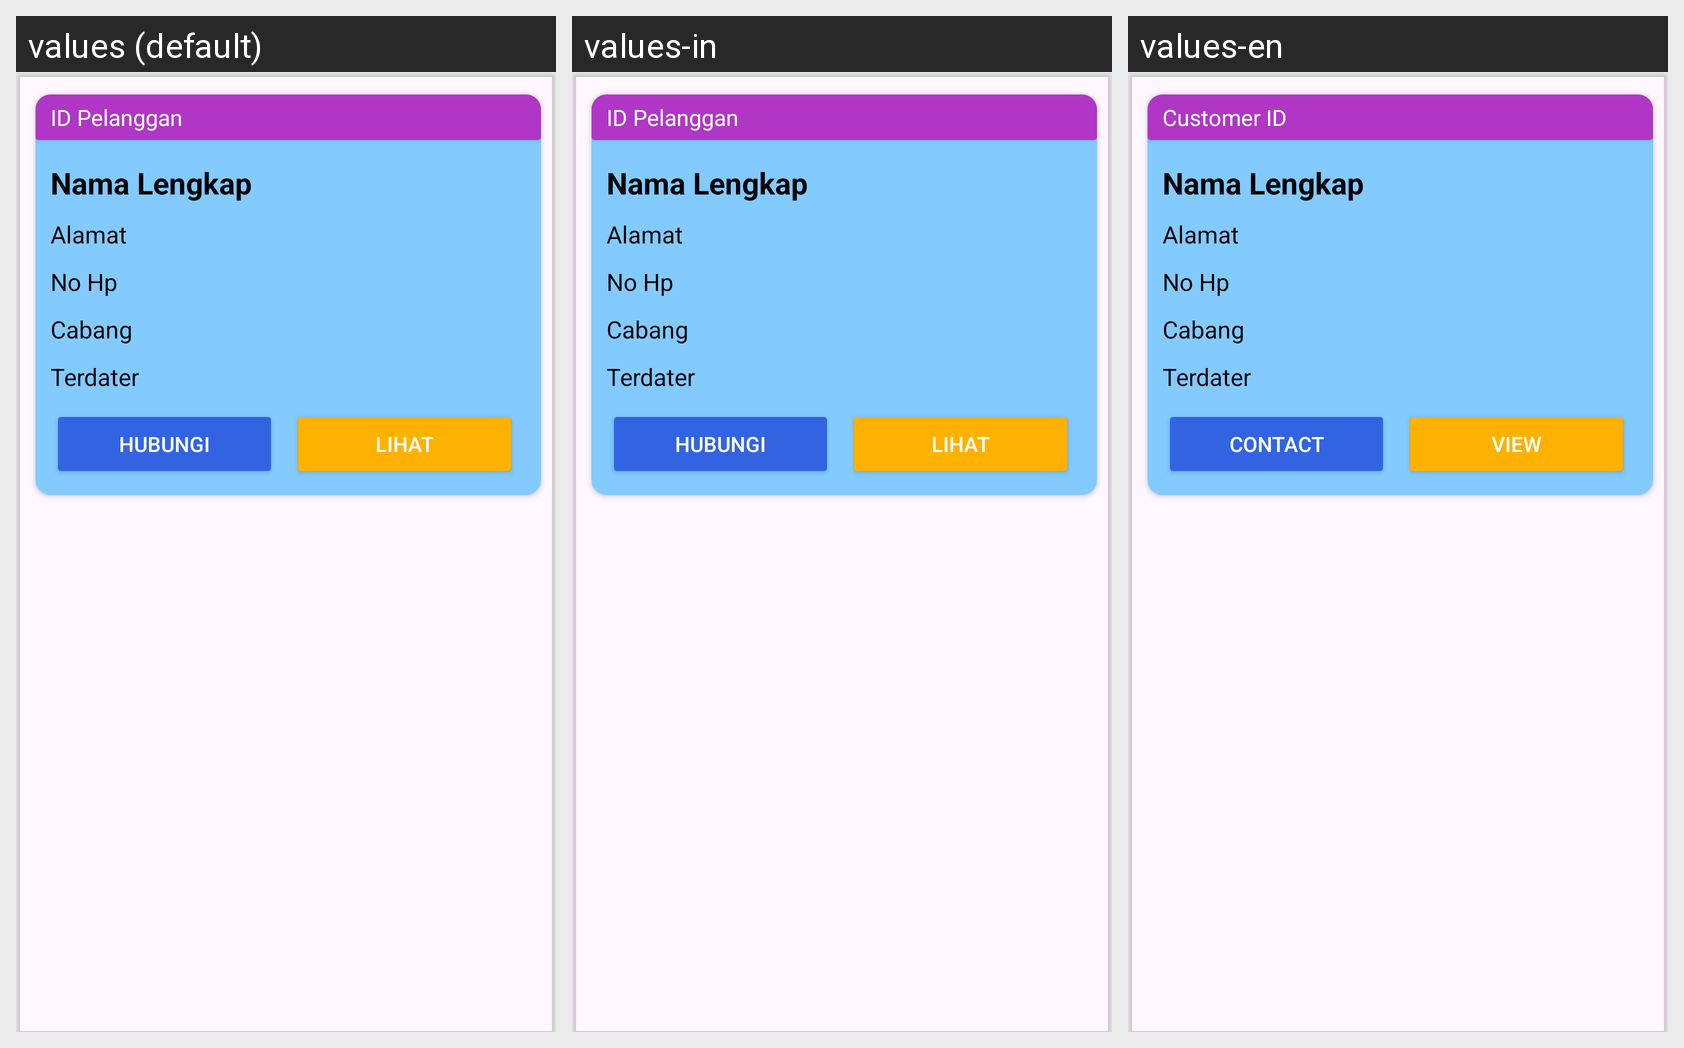

Translations of the strings shown on this Android screen, per locale in the grid:
Android screen res/layout/carddatapelanggan.xml rendered under 3 locales, left to right: values (default), values-in, values-en. Device: Nexus 5 (rendered at 1080×1920; each locale shown at half size, 540×960, under a caption strip naming it); theme Theme.Laundry.
Strings drawn on this screen, with the default value and each locale's value (text and hints the layout hard-codes, and strings that could not be matched under every locale, appear in the picture but are not listed):

idpelanggan
  values: ID Pelanggan
  values-in: ID Pelanggan
  values-en: Customer ID

hubungi
  values: Hubungi
  values-in: Hubungi
  values-en: Contact

lihat
  values: Lihat
  values-in: Lihat
  values-en: View
